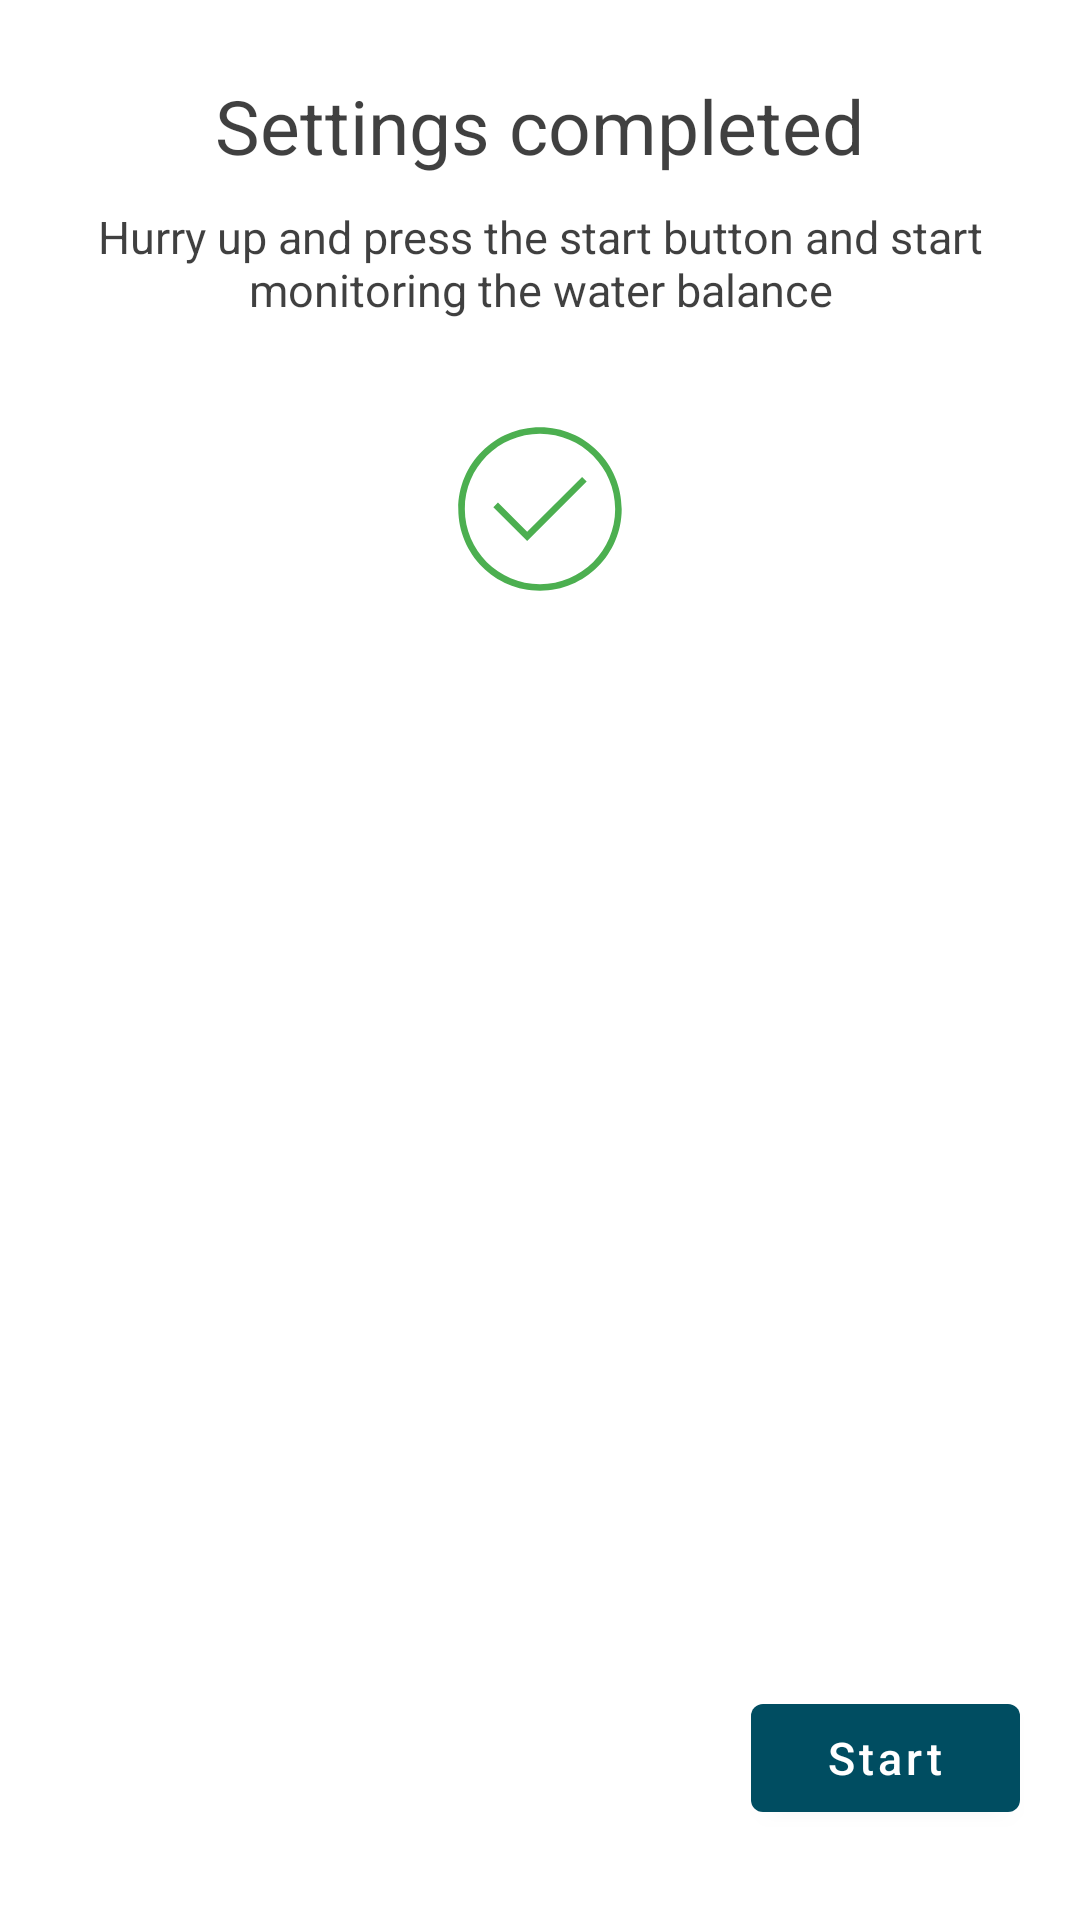

Produce the Android XML layout that renders to this screen, including the resource entries it uses.
<!-- AndroidManifest.xml: application theme Theme.Aquent -->
<!-- res/layout/fragment_end.xml -->
<?xml version="1.0" encoding="utf-8"?>
<androidx.constraintlayout.widget.ConstraintLayout xmlns:android="http://schemas.android.com/apk/res/android"
    xmlns:app="http://schemas.android.com/apk/res-auto"
    xmlns:tools="http://schemas.android.com/tools"
    android:layout_width="match_parent"
    android:layout_height="match_parent"
    tools:context=".presentation.login.FragmentEnd">

    <ScrollView
        android:id="@+id/scrollView2"
        android:layout_width="match_parent"
        android:layout_height="0dp"
        android:layout_marginBottom="20dp"
        app:layout_constraintBottom_toTopOf="@+id/buttonStartMain"
        app:layout_constraintEnd_toEndOf="parent"
        app:layout_constraintHorizontal_bias="1.0"
        app:layout_constraintStart_toStartOf="parent"
        app:layout_constraintTop_toTopOf="parent">

        <RelativeLayout
            android:layout_width="match_parent"
            android:layout_height="wrap_content">

            <com.google.android.material.textview.MaterialTextView
                android:id="@+id/name"
                style="@style/Text.SizeBig"
                android:layout_centerHorizontal="true"
                android:text="@string/settings_end" />

            <com.google.android.material.textview.MaterialTextView
                android:id="@+id/subTitle"
                style="@style/Text.SizeSmall"
                android:layout_below="@id/name"
                android:layout_centerHorizontal="true"
                android:text="@string/end_sub" />

            <ImageView
                android:layout_width="wrap_content"
                android:layout_height="wrap_content"
                android:layout_below="@+id/subTitle"
                android:layout_centerHorizontal="true"
                android:layout_marginTop="35dp"
                android:contentDescription="@string/settings_end"
                android:src="@drawable/ic_performed" />

        </RelativeLayout>

    </ScrollView>

    <com.google.android.material.button.MaterialButton
        android:id="@+id/buttonStartMain"
        style="@style/Button.ButtonRightMaterial"
        android:text="@string/button_start"
        app:layout_constraintBottom_toBottomOf="parent"
        app:layout_constraintEnd_toEndOf="parent" />

</androidx.constraintlayout.widget.ConstraintLayout>
<!-- resources referenced by this layout -->
<resources>
  <!-- drawable ic_performed (drawable) -->
  <vector android:height="56dp" android:viewportHeight="512"
      android:viewportWidth="512" android:width="56dp" xmlns:android="http://schemas.android.com/apk/res/android">
      <path android:fillColor="#4CAF50" android:pathData="M256,6.998c-137.533,0 -249,111.467 -249,249c0,137.534 111.467,249 249,249s249,-111.467 249,-249C505,118.464 393.533,6.998 256,6.998zM256,485.078c-126.309,0 -229.08,-102.771 -229.08,-229.081c0,-126.31 102.771,-229.08 229.08,-229.08c126.31,0 229.08,102.771 229.08,229.08C485.08,382.307 382.31,485.078 256,485.078z"/>
      <path android:fillColor="#4CAF50" android:pathData="M384.235,158.192l-167.316,167.326l-89.057,-89.037l-14.142,14.143l103.199,103.179l181.361,-181.469z"/>
  </vector>
  <string name="button_start">Start</string>
  <string name="end_sub">Hurry up and press the start button and start monitoring the water balance</string>
  <string name="settings_end">Settings completed</string>
  <style name="Button.ButtonRightMaterial">
          <item name="android:layout_marginEnd">20dp</item>
          <item name="android:layout_marginTop">100dp</item>
          <item name="android:layout_marginBottom">30dp</item>
      </style>
  <style name="Text.SizeBig">
          <item name="android:layout_marginTop">25dp</item>
          <item name="android:textSize">25sp</item>
      </style>
  <style name="Text.SizeSmall">
          <item name="android:layout_marginTop">10dp</item>
          <item name="android:textSize">15sp</item>
      </style>
  <style name="Theme.Aquent" parent="Theme.MaterialComponents.Light.NoActionBar">
          
          <item name="colorPrimary">@color/three</item>
          <item name="colorPrimaryVariant">@color/two</item>
          <item name="colorOnPrimary">@color/white</item>
          
          <item name="colorSecondary">@color/teal_200</item>
          <item name="colorSecondaryVariant">@color/teal_700</item>
  
          <item name="android:windowFullscreen">false</item>
          <item name="android:fitsSystemWindows">true</item>
  
          <item name="android:windowTranslucentStatus">true</item>
          <item name="android:statusBarColor">@color/status_bar</item>
  
          <item name="materialAlertDialogTheme">@style/ThemeOverlay.App.MaterialAlertDialog</item>
      </style>
  <color name="three">#004d61</color>
  <color name="two">#348498</color>
  <color name="white">#FFFFFFFF</color>
  <color name="teal_200">#0D7EAA</color>
  <color name="teal_700">#FF018786</color>
  <color name="status_bar">#004151</color>
  <style name="ThemeOverlay.App.MaterialAlertDialog" parent="ThemeOverlay.MaterialComponents.MaterialAlertDialog">
          <item name="colorPrimary">@color/three</item>
          <item name="colorSurface">@color/white</item>
          <item name="colorOnSurface">#E6000000</item>
          <item name="materialAlertDialogTitleTextStyle">@style/MaterialAlertDialog.App.Title.Text
          </item>
  
          <item name="buttonBarPositiveButtonStyle">@style/Widget.App.Button</item>
          <item name="buttonBarNegativeButtonStyle">
              @style/Widget.MaterialComponents.Button.TextButton.DialogButtonNegative
          </item>
      </style>
  <style name="MaterialAlertDialog.App.Title.Text" parent="MaterialAlertDialog.MaterialComponents.Title.Text">
          <item name="android:textColor">@color/black</item>
      </style>
  <style name="Widget.App.Button" parent="Widget.MaterialComponents.Button.TextButton.Dialog">
          <item name="materialThemeOverlay">@style/Widget.MaterialComponents.Button.TextButton</item>
      </style>
  <style name="Widget.MaterialComponents.Button.TextButton.DialogButtonNegative">
          <item name="android:textColor">#66004151</item>
      </style>
  <color name="black">#FF000000</color>
</resources>
